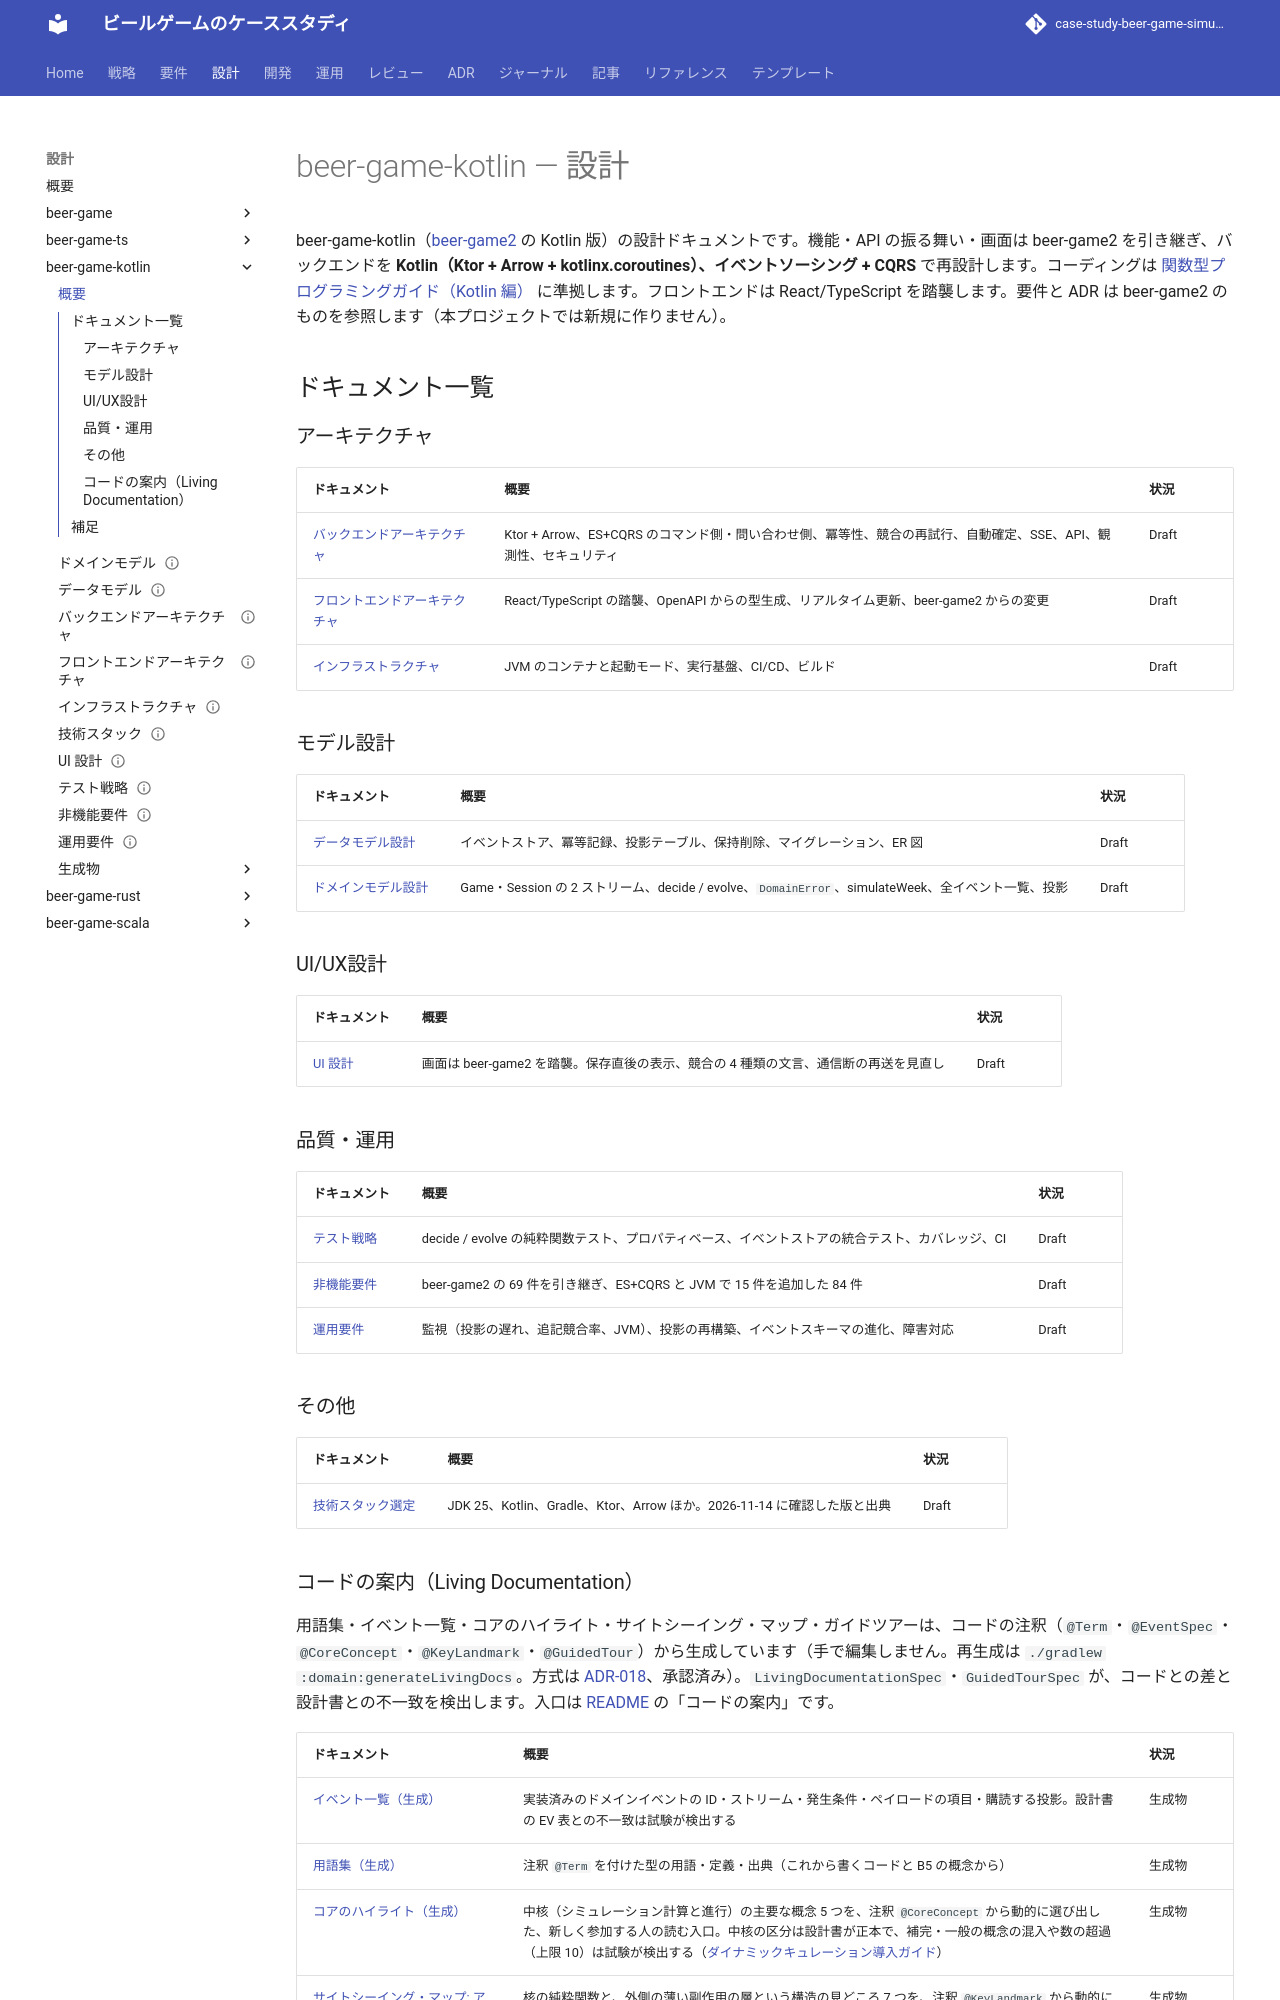

repository: k2works/case-study-beer-game-simulation · page: develop/design/beer-game-kotlin/index.html · generator: mkdocs

# beer-game-kotlin — 設計

beer-game-kotlin（[beer-game2](../beer-game-ts/index.md) の Kotlin 版）の設計ドキュメントです。機能・API の振る舞い・画面は beer-game2 を引き継ぎ、バックエンドを **Kotlin（Ktor + Arrow + kotlinx.coroutines）、イベントソーシング + CQRS** で再設計します。コーディングは [関数型プログラミングガイド（Kotlin 編）](../../reference/関数型プログラミングガイド_Kotlin編.md) に準拠します。フロントエンドは React/TypeScript を踏襲します。要件と ADR は beer-game2 のものを参照します（本プロジェクトでは新規に作りません）。

## ドキュメント一覧

### アーキテクチャ

| ドキュメント | 概要 | 状況 |
| :--- | :--- | :--- |
| [バックエンドアーキテクチャ](./architecture-backend.md) | Ktor + Arrow、ES+CQRS のコマンド側・問い合わせ側、冪等性、競合の再試行、自動確定、SSE、API、観測性、セキュリティ | Draft |
| [フロントエンドアーキテクチャ](./architecture-frontend.md) | React/TypeScript の踏襲、OpenAPI からの型生成、リアルタイム更新、beer-game2 からの変更 | Draft |
| [インフラストラクチャ](./architecture-infrastructure.md) | JVM のコンテナと起動モード、実行基盤、CI/CD、ビルド | Draft |

### モデル設計

| ドキュメント | 概要 | 状況 |
| :--- | :--- | :--- |
| [データモデル設計](./data-model.md) | イベントストア、冪等記録、投影テーブル、保持削除、マイグレーション、ER 図 | Draft |
| [ドメインモデル設計](./domain-model.md) | Game・Session の 2 ストリーム、decide / evolve、`DomainError`、simulateWeek、全イベント一覧、投影 | Draft |

### UI/UX設計

| ドキュメント | 概要 | 状況 |
| :--- | :--- | :--- |
| [UI 設計](./ui-design.md) | 画面は beer-game2 を踏襲。保存直後の表示、競合の 4 種類の文言、通信断の再送を見直し | Draft |

### 品質・運用

| ドキュメント | 概要 | 状況 |
| :--- | :--- | :--- |
| [テスト戦略](./test-strategy.md) | decide / evolve の純粋関数テスト、プロパティベース、イベントストアの統合テスト、カバレッジ、CI | Draft |
| [非機能要件](./non-functional.md) | beer-game2 の 69 件を引き継ぎ、ES+CQRS と JVM で 15 件を追加した 84 件 | Draft |
| [運用要件](./operation.md) | 監視（投影の遅れ、追記競合率、JVM）、投影の再構築、イベントスキーマの進化、障害対応 | Draft |

### その他

| ドキュメント | 概要 | 状況 |
| :--- | :--- | :--- |
| [技術スタック選定](./tech-stack.md) | JDK 25、Kotlin、Gradle、Ktor、Arrow ほか。2026-11-14 に確認した版と出典 | Draft |
